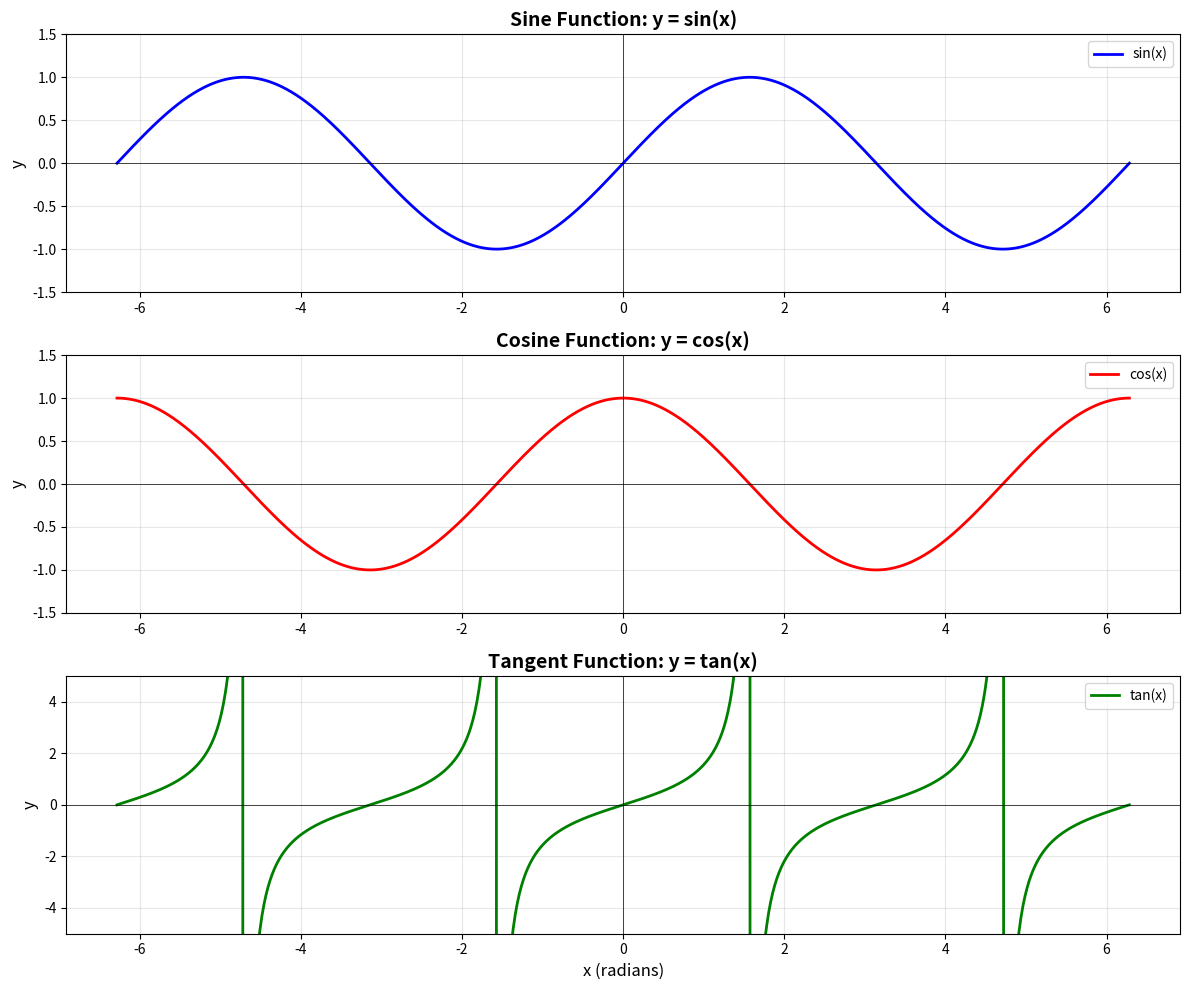
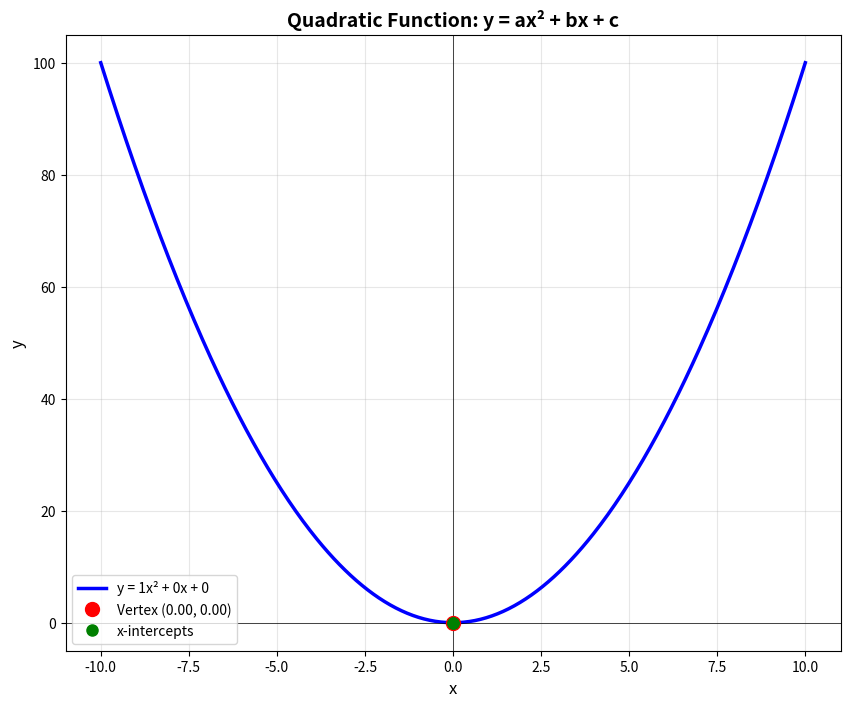
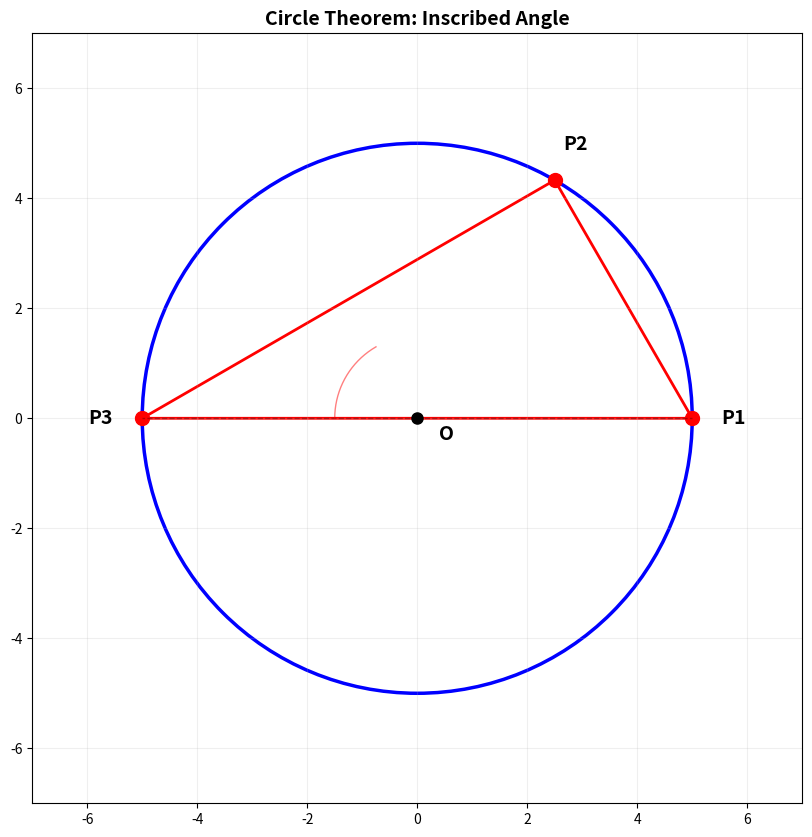
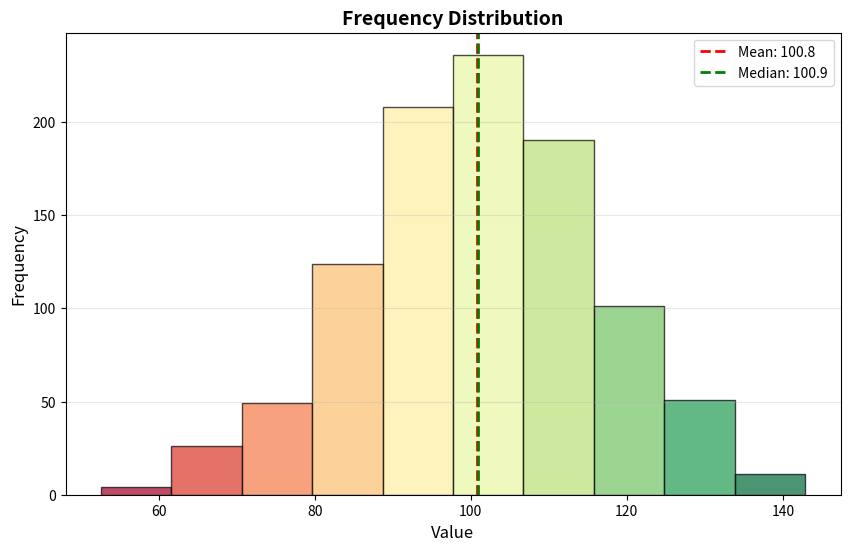
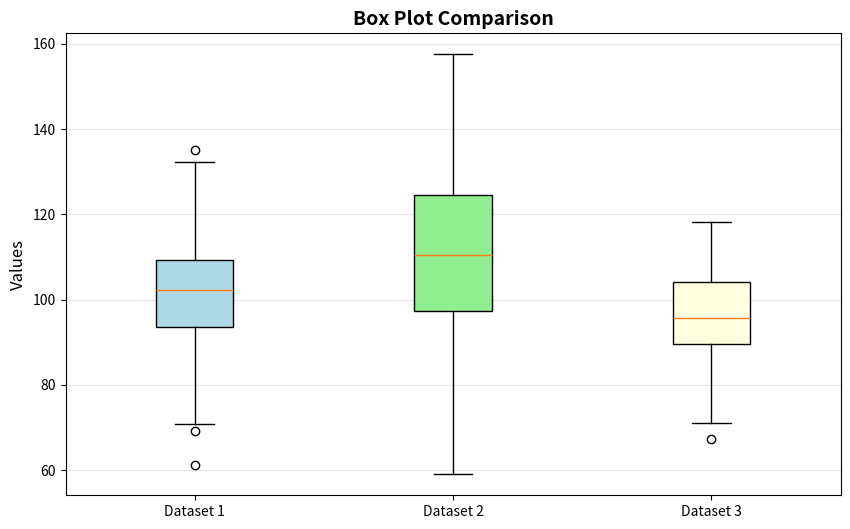
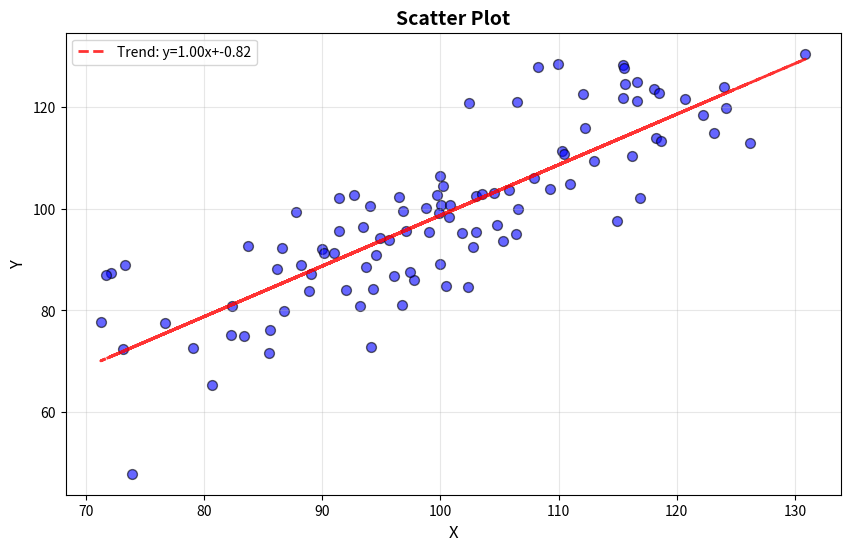

Recreate these plots in Python, in order.
"""
Mathematics Diagrams Generator
Generates mathematical diagrams for educational lessons
- Trigonometric functions
- Quadratic equations
- Circle theorems
- Statistical plots
"""

import matplotlib.pyplot as plt
import numpy as np
from pathlib import Path
from typing import Tuple, List, Dict, Any
import logging

logger = logging.getLogger(__name__)


class MathDiagramGenerator:
    """Generate mathematical diagrams for lessons"""
    
    def __init__(self, output_dir="generated_assets/math_diagrams"):
        """
        Initialize math diagram generator
        
        Args:
            output_dir: Directory to save generated diagrams
        """
        self.output_dir = Path(output_dir)
        self.output_dir.mkdir(parents=True, exist_ok=True)
        logger.info(f"MathDiagramGenerator initialized: {self.output_dir}")
    
    def generate_trigonometric_functions(self) -> str:
        """Generate sine, cosine, tangent graphs"""
        try:
            fig, axes = plt.subplots(3, 1, figsize=(12, 10))
            x = np.linspace(-2*np.pi, 2*np.pi, 1000)
            
            # Sine wave
            axes[0].plot(x, np.sin(x), 'b-', linewidth=2, label='sin(x)')
            axes[0].grid(True, alpha=0.3)
            axes[0].axhline(y=0, color='k', linewidth=0.5)
            axes[0].axvline(x=0, color='k', linewidth=0.5)
            axes[0].set_ylabel('y', fontsize=12)
            axes[0].set_title('Sine Function: y = sin(x)', fontsize=14, fontweight='bold')
            axes[0].legend(fontsize=10)
            axes[0].set_ylim(-1.5, 1.5)
            
            # Cosine wave
            axes[1].plot(x, np.cos(x), 'r-', linewidth=2, label='cos(x)')
            axes[1].grid(True, alpha=0.3)
            axes[1].axhline(y=0, color='k', linewidth=0.5)
            axes[1].axvline(x=0, color='k', linewidth=0.5)
            axes[1].set_ylabel('y', fontsize=12)
            axes[1].set_title('Cosine Function: y = cos(x)', fontsize=14, fontweight='bold')
            axes[1].legend(fontsize=10)
            axes[1].set_ylim(-1.5, 1.5)
            
            # Tangent wave
            axes[2].plot(x, np.tan(x), 'g-', linewidth=2, label='tan(x)')
            axes[2].set_ylim(-5, 5)
            axes[2].grid(True, alpha=0.3)
            axes[2].axhline(y=0, color='k', linewidth=0.5)
            axes[2].axvline(x=0, color='k', linewidth=0.5)
            axes[2].set_xlabel('x (radians)', fontsize=12)
            axes[2].set_ylabel('y', fontsize=12)
            axes[2].set_title('Tangent Function: y = tan(x)', fontsize=14, fontweight='bold')
            axes[2].legend(fontsize=10)
            
            plt.tight_layout()
            output_path = self.output_dir / "trigonometric_functions.png"
            plt.savefig(output_path, dpi=300, bbox_inches='tight')
            plt.close()
            
            logger.info(f"✅ Generated trigonometric functions: {output_path}")
            return str(output_path)
        except Exception as e:
            logger.error(f"❌ Error generating trigonometric functions: {e}")
            raise
    
    def generate_quadratic_function(self, a: float = 1, b: float = 0, c: float = 0) -> str:
        """
        Generate parabola for quadratic equations
        
        Args:
            a: Coefficient of x²
            b: Coefficient of x
            c: Constant term
            
        Returns:
            Path to generated image
        """
        try:
            x = np.linspace(-10, 10, 500)
            y = a * x**2 + b * x + c
            
            fig, ax = plt.subplots(figsize=(10, 8))
            ax.plot(x, y, 'b-', linewidth=2.5, label=f'y = {a}x² + {b}x + {c}')
            ax.grid(True, alpha=0.3)
            ax.axhline(y=0, color='k', linewidth=0.5)
            ax.axvline(x=0, color='k', linewidth=0.5)
            
            # Mark vertex
            vertex_x = -b / (2*a) if a != 0 else 0
            vertex_y = a * vertex_x**2 + b * vertex_x + c
            ax.plot(vertex_x, vertex_y, 'ro', markersize=10, label=f'Vertex ({vertex_x:.2f}, {vertex_y:.2f})')
            
            # Mark x-intercepts if they exist
            discriminant = b**2 - 4*a*c
            if discriminant >= 0 and a != 0:
                x1 = (-b + np.sqrt(discriminant)) / (2*a)
                x2 = (-b - np.sqrt(discriminant)) / (2*a)
                ax.plot([x1, x2], [0, 0], 'go', markersize=8, label=f'x-intercepts')
            
            ax.set_xlabel('x', fontsize=12)
            ax.set_ylabel('y', fontsize=12)
            ax.set_title('Quadratic Function: y = ax² + bx + c', fontsize=14, fontweight='bold')
            ax.legend(fontsize=10)
            
            output_path = self.output_dir / f"quadratic_a{a}_b{b}_c{c}.png"
            plt.savefig(output_path, dpi=300, bbox_inches='tight')
            plt.close()
            
            logger.info(f"✅ Generated quadratic function: {output_path}")
            return str(output_path)
        except Exception as e:
            logger.error(f"❌ Error generating quadratic function: {e}")
            raise
    
    def generate_circle_theorem(self) -> str:
        """Generate circle with inscribed angle theorem"""
        try:
            fig, ax = plt.subplots(figsize=(10, 10))
            
            # Draw circle
            circle = plt.Circle((0, 0), 5, fill=False, color='blue', linewidth=2.5)
            ax.add_patch(circle)
            
            # Draw inscribed angle - angle at circumference
            angles = [0, 60, 180]  # degrees
            points = [(5*np.cos(np.radians(a)), 5*np.sin(np.radians(a))) for a in angles]
            
            # Draw triangle (inscribed angle)
            triangle = plt.Polygon(points, fill=False, edgecolor='red', linewidth=2)
            ax.add_patch(triangle)
            
            # Mark points on circumference
            for i, point in enumerate(points):
                ax.plot(point[0], point[1], 'ro', markersize=10)
                offset = 0.3
                ax.text(point[0]*(1.15), point[1]*(1.15), f'P{i+1}', fontsize=14, 
                       ha='center', va='center', fontweight='bold')
            
            # Mark center
            ax.plot(0, 0, 'ko', markersize=8)
            ax.text(0.4, -0.4, 'O', fontsize=14, fontweight='bold')
            
            # Draw central angle (light)
            ax.plot([0, points[0][0]], [0, points[0][1]], 'k--', alpha=0.3, linewidth=1)
            ax.plot([0, points[2][0]], [0, points[2][1]], 'k--', alpha=0.3, linewidth=1)
            
            # Add angle arc for inscribed angle
            arc_angle = np.linspace(0, np.radians(60), 20)
            arc_r = 1.5
            ax.plot([1.5*np.cos(np.radians(180-a)) for a in np.linspace(0, 60, 20)],
                   [1.5*np.sin(np.radians(180-a)) for a in np.linspace(0, 60, 20)],
                   'r-', alpha=0.5, linewidth=1)
            
            ax.set_xlim(-7, 7)
            ax.set_ylim(-7, 7)
            ax.set_aspect('equal')
            ax.grid(True, alpha=0.2)
            ax.set_title('Circle Theorem: Inscribed Angle', fontsize=14, fontweight='bold')
            
            output_path = self.output_dir / "circle_theorem_inscribed_angle.png"
            plt.savefig(output_path, dpi=300, bbox_inches='tight')
            plt.close()
            
            logger.info(f"✅ Generated circle theorem: {output_path}")
            return str(output_path)
        except Exception as e:
            logger.error(f"❌ Error generating circle theorem: {e}")
            raise
    
    def generate_histogram(self, data: List[float] = None, bins: int = 10, 
                          title: str = "Frequency Distribution") -> str:
        """
        Generate histogram for statistics lessons
        
        Args:
            data: Data to plot (generates random if None)
            bins: Number of bins
            title: Title of the histogram
            
        Returns:
            Path to generated image
        """
        try:
            if data is None:
                data = np.random.normal(100, 15, 1000)
            
            fig, ax = plt.subplots(figsize=(10, 6))
            
            n, bins_edges, patches = ax.hist(data, bins=bins, edgecolor='black', alpha=0.7, color='skyblue')
            
            # Color gradient
            cm = plt.cm.RdYlGn
            bin_centers = 0.5 * (bins_edges[:-1] + bins_edges[1:])
            col = bin_centers - min(bin_centers)
            col /= max(col)
            for c, p in zip(col, patches):
                plt.setp(p, 'facecolor', cm(c))
            
            ax.set_xlabel('Value', fontsize=12)
            ax.set_ylabel('Frequency', fontsize=12)
            ax.set_title(title, fontsize=14, fontweight='bold')
            ax.grid(True, alpha=0.3, axis='y')
            
            # Add mean and median lines
            mean_val = np.mean(data)
            median_val = np.median(data)
            ax.axvline(mean_val, color='red', linestyle='--', linewidth=2, label=f'Mean: {mean_val:.1f}')
            ax.axvline(median_val, color='green', linestyle='--', linewidth=2, label=f'Median: {median_val:.1f}')
            ax.legend(fontsize=10)
            
            output_path = self.output_dir / f"{title.lower().replace(' ', '_')}.png"
            plt.savefig(output_path, dpi=300, bbox_inches='tight')
            plt.close()
            
            logger.info(f"✅ Generated histogram: {output_path}")
            return str(output_path)
        except Exception as e:
            logger.error(f"❌ Error generating histogram: {e}")
            raise
    
    def generate_box_plot(self, datasets: List[List[float]] = None, 
                         labels: List[str] = None, title: str = "Box Plot Comparison") -> str:
        """
        Generate box plot for data analysis
        
        Args:
            datasets: List of datasets (generates random if None)
            labels: Labels for each dataset
            title: Title of the plot
            
        Returns:
            Path to generated image
        """
        try:
            if datasets is None:
                datasets = [
                    np.random.normal(100, 15, 100),
                    np.random.normal(110, 20, 100),
                    np.random.normal(95, 10, 100)
                ]
            
            if labels is None:
                labels = [f'Dataset {i+1}' for i in range(len(datasets))]
            
            fig, ax = plt.subplots(figsize=(10, 6))
            
            bp = ax.boxplot(datasets, labels=labels, patch_artist=True)
            
            # Color boxes
            colors = ['lightblue', 'lightgreen', 'lightyellow', 'lightcoral']
            for patch, color in zip(bp['boxes'], colors):
                patch.set_facecolor(color)
            
            ax.set_ylabel('Values', fontsize=12)
            ax.set_title(title, fontsize=14, fontweight='bold')
            ax.grid(True, alpha=0.3, axis='y')
            
            output_path = self.output_dir / f"{title.lower().replace(' ', '_')}.png"
            plt.savefig(output_path, dpi=300, bbox_inches='tight')
            plt.close()
            
            logger.info(f"✅ Generated box plot: {output_path}")
            return str(output_path)
        except Exception as e:
            logger.error(f"❌ Error generating box plot: {e}")
            raise
    
    def generate_scatter_plot(self, x_data: List[float] = None, y_data: List[float] = None,
                             title: str = "Scatter Plot") -> str:
        """Generate scatter plot for correlation analysis"""
        try:
            if x_data is None or y_data is None:
                x_data = np.random.normal(100, 15, 100)
                y_data = x_data + np.random.normal(0, 10, 100)
            
            fig, ax = plt.subplots(figsize=(10, 6))
            
            ax.scatter(x_data, y_data, alpha=0.6, s=50, color='blue', edgecolors='black')
            
            # Add trend line
            z = np.polyfit(x_data, y_data, 1)
            p = np.poly1d(z)
            ax.plot(x_data, p(x_data), "r--", alpha=0.8, linewidth=2, label=f'Trend: y={z[0]:.2f}x+{z[1]:.2f}')
            
            ax.set_xlabel('X', fontsize=12)
            ax.set_ylabel('Y', fontsize=12)
            ax.set_title(title, fontsize=14, fontweight='bold')
            ax.legend(fontsize=10)
            ax.grid(True, alpha=0.3)
            
            output_path = self.output_dir / f"{title.lower().replace(' ', '_')}.png"
            plt.savefig(output_path, dpi=300, bbox_inches='tight')
            plt.close()
            
            logger.info(f"✅ Generated scatter plot: {output_path}")
            return str(output_path)
        except Exception as e:
            logger.error(f"❌ Error generating scatter plot: {e}")
            raise
    
    def generate_all_basic_diagrams(self) -> Dict[str, str]:
        """Generate all basic mathematical diagrams"""
        diagrams = {}
        
        logger.info("🎨 Generating mathematical diagrams...")
        
        try:
            diagrams['trigonometric'] = self.generate_trigonometric_functions()
        except Exception as e:
            logger.warning(f"⚠️ Trigonometric generation failed: {e}")
        
        try:
            diagrams['quadratic'] = self.generate_quadratic_function(1, 0, 0)
        except Exception as e:
            logger.warning(f"⚠️ Quadratic generation failed: {e}")
        
        try:
            diagrams['circle_theorem'] = self.generate_circle_theorem()
        except Exception as e:
            logger.warning(f"⚠️ Circle theorem generation failed: {e}")
        
        try:
            diagrams['histogram'] = self.generate_histogram()
        except Exception as e:
            logger.warning(f"⚠️ Histogram generation failed: {e}")
        
        try:
            diagrams['box_plot'] = self.generate_box_plot()
        except Exception as e:
            logger.warning(f"⚠️ Box plot generation failed: {e}")
        
        try:
            diagrams['scatter_plot'] = self.generate_scatter_plot()
        except Exception as e:
            logger.warning(f"⚠️ Scatter plot generation failed: {e}")
        
        logger.info(f"✅ Generated {len(diagrams)} mathematical diagrams")
        return diagrams


if __name__ == "__main__":
    # Test basic generation
    logging.basicConfig(level=logging.INFO)
    generator = MathDiagramGenerator()
    diagrams = generator.generate_all_basic_diagrams()
    
    print("\n" + "="*50)
    print("📊 Math Diagrams Generated:")
    print("="*50)
    for name, path in diagrams.items():
        print(f"✅ {name}: {path}")
